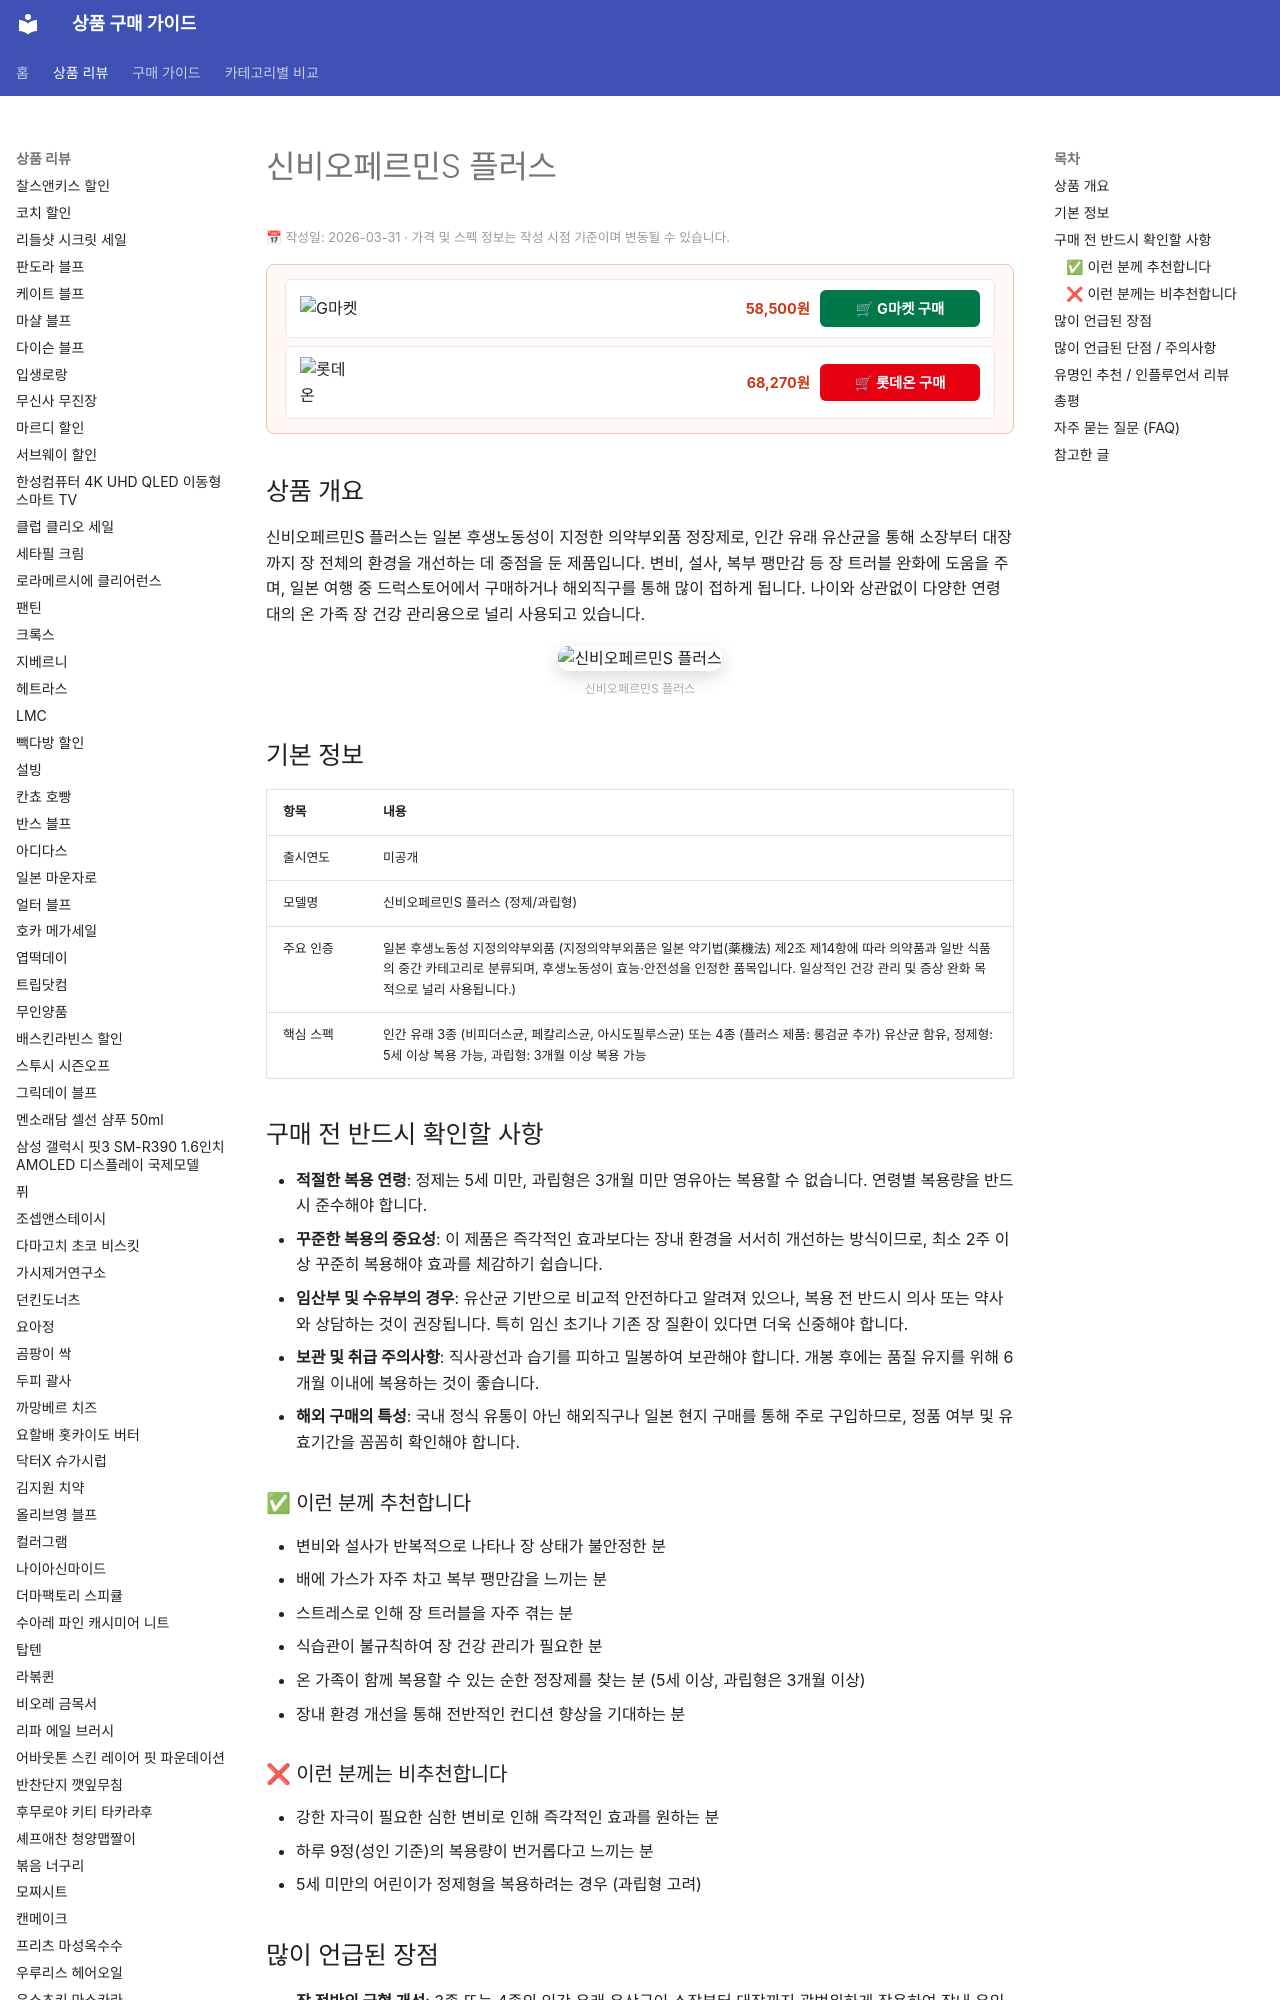

repository: buysense/product-research-wiki · page: products/shinbiofermin-s-plus/index.html · generator: mkdocs

---
image: https://www.catalog-taisho.com/content/dam/selfmedication/jp/ja/biofermin/images/05494/05494_Product_new.png
title: 신비오페르민S 플러스 구매 가이드
date: 2026-03-31
description: 신비오페르민S 플러스는 일본 후생노동성이 인정한 지정의약부외품 정장제로, 3~4종의 인간 유래 유산균이 소장부터 대장까지 장 환경을 개선하여 변비, 설사, 복부 팽만감을 완화하는 데 도움을 줍니다. 일본 여행 시 혹은 직구로 구매하는 경우가 많으며, 온 가족 장 건강 관리에 적합합니다.
contentUpdated: 2026-03-31
---
<!-- bs:jsonld -->
<!-- /bs:jsonld -->
<!-- bs:notice -->
<p style="font-size:0.8em; color:#999; margin: 4px 0 12px;">📅 작성일: 2026-03-31 · 가격 및 스펙 정보는 작성 시점 기준이며 변동될 수 있습니다.</p>
<!-- /bs:notice -->
<!-- bs:cta -->
<div style="background: #fff8f6; border: 1px solid #f0c0b0; border-radius: 8px; padding: 14px 18px; margin: 16px 0;">
  <div style="display: flex; flex-direction: column; gap: 8px;">
    <div style="display: flex; align-items: center;
